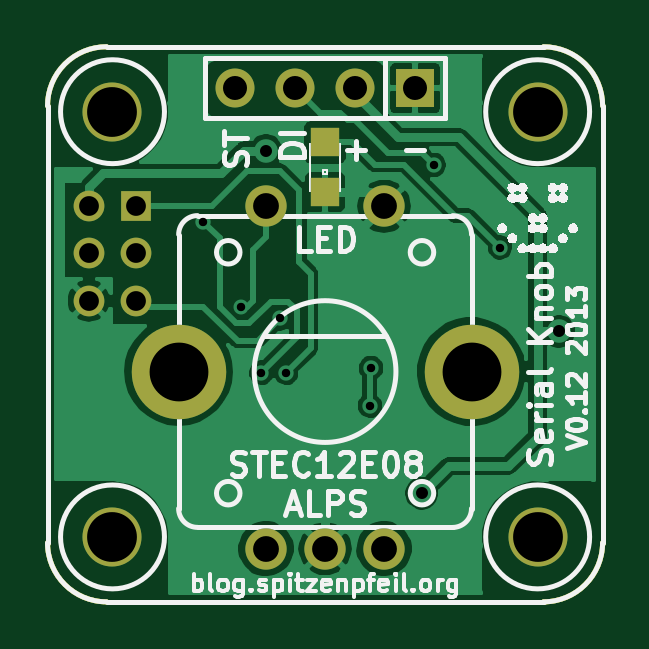
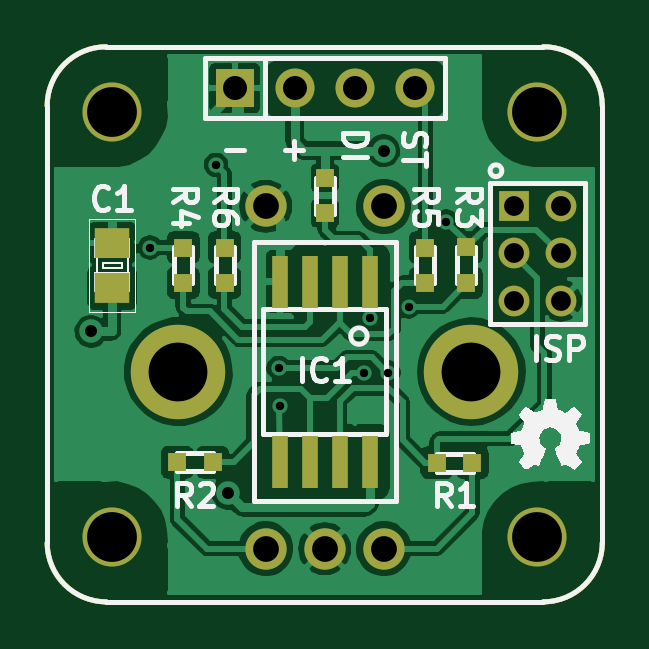
Circuit board: 8 layer files. Board 23.5 x 23.5 mm.
- bottom_mask: Serial-Knob-B_Mask.gbs (1834 bytes)
- bottom_silk: Serial-Knob-B_SilkS.gbo (15281 bytes)
- bottom_copper: Serial-Knob-Back.gbl (75023 bytes)
- outline: Serial-Knob-Edge_Cuts.gbr (675 bytes)
- top_mask: Serial-Knob-F_Mask.gts (1369 bytes)
- top_silk: Serial-Knob-F_SilkS.gto (31168 bytes)
- top_copper: Serial-Knob-Front.gtl (41866 bytes)
- drill: Serial-Knob.drl (641 bytes)

=== bottom_mask: Serial-Knob-B_Mask.gbs ===
G04 (created by PCBNEW (2013-02-11 BZR 3943)-testing) date Wed 13 Feb 2013 08:42:27 PM CET*
%MOIN*%
G04 Gerber Fmt 3.4, Leading zero omitted, Abs format*
%FSLAX34Y34*%
G01*
G70*
G90*
G04 APERTURE LIST*
%ADD10C,3.14961e-06*%
%ADD11C,0.00787402*%
%ADD12R,0.0511811X0.0511811*%
%ADD13C,0.0511811*%
%ADD14R,0.0649606X0.0649606*%
%ADD15C,0.0649606*%
%ADD16R,0.0275591X0.0866142*%
%ADD17C,0.0688976*%
%ADD18C,0.15748*%
%ADD19O,0.15748X0.15748*%
%ADD20R,0.059X0.0511*%
%ADD21C,0.0984252*%
%ADD22R,0.0314X0.0314*%
G04 APERTURE END LIST*
G54D10*
G54D11*
X48129Y-33562D02*
X40846Y-33562D01*
X49114Y-41830D02*
X49114Y-34547D01*
X40846Y-42814D02*
X48129Y-42814D01*
X39862Y-34547D02*
X39862Y-41830D01*
X39862Y-41830D02*
G75*
G03X40846Y-42814I984J0D01*
G74*
G01*
X48129Y-42814D02*
G75*
G03X49114Y-41830I0J984D01*
G74*
G01*
X49114Y-34547D02*
G75*
G03X48129Y-33562I-984J0D01*
G74*
G01*
X40846Y-33562D02*
G75*
G03X39862Y-34547I0J-984D01*
G74*
G01*
G54D12*
X41338Y-36220D03*
G54D13*
X40551Y-36220D03*
X41338Y-37007D03*
X40551Y-37007D03*
X41338Y-37795D03*
X40551Y-37795D03*
G54D14*
X45988Y-34251D03*
G54D15*
X44988Y-34251D03*
X43988Y-34251D03*
X42988Y-34251D03*
G54D16*
X43738Y-37476D03*
X44238Y-37476D03*
X44738Y-37476D03*
X45238Y-37476D03*
X45238Y-40476D03*
X44738Y-40476D03*
X44238Y-40476D03*
X43738Y-40476D03*
G54D17*
X43503Y-41929D03*
X45472Y-41929D03*
X44488Y-41929D03*
X45472Y-36220D03*
X43503Y-36220D03*
G54D18*
X46929Y-38976D03*
G54D19*
X42047Y-38976D03*
G54D20*
X48031Y-37578D03*
X48031Y-36830D03*
G54D21*
X48031Y-34645D03*
X40944Y-41732D03*
X40944Y-34645D03*
X48031Y-41732D03*
G54D22*
X46158Y-37500D03*
X46158Y-36910D03*
X44485Y-36339D03*
X44485Y-35749D03*
X42128Y-36908D03*
X42128Y-37498D03*
X46357Y-40489D03*
X46947Y-40489D03*
X42618Y-40495D03*
X42028Y-40495D03*
X46847Y-37500D03*
X46847Y-36910D03*
X42812Y-37500D03*
X42812Y-36910D03*
M02*

=== bottom_silk: Serial-Knob-B_SilkS.gbo (15281 bytes, source omitted) ===
=== bottom_copper: Serial-Knob-Back.gbl (75023 bytes, source omitted) ===
=== outline: Serial-Knob-Edge_Cuts.gbr ===
G04 (created by PCBNEW (2013-02-11 BZR 3943)-testing) date Wed 13 Feb 2013 08:42:27 PM CET*
%MOIN*%
G04 Gerber Fmt 3.4, Leading zero omitted, Abs format*
%FSLAX34Y34*%
G01*
G70*
G90*
G04 APERTURE LIST*
%ADD10C,3.14961e-06*%
%ADD11C,0.00787402*%
G04 APERTURE END LIST*
G54D10*
G54D11*
X48129Y-33562D02*
X40846Y-33562D01*
X49114Y-41830D02*
X49114Y-34547D01*
X40846Y-42814D02*
X48129Y-42814D01*
X39862Y-34547D02*
X39862Y-41830D01*
X39862Y-41830D02*
G75*
G03X40846Y-42814I984J0D01*
G74*
G01*
X48129Y-42814D02*
G75*
G03X49114Y-41830I0J984D01*
G74*
G01*
X49114Y-34547D02*
G75*
G03X48129Y-33562I-984J0D01*
G74*
G01*
X40846Y-33562D02*
G75*
G03X39862Y-34547I0J-984D01*
G74*
G01*
M02*

=== top_mask: Serial-Knob-F_Mask.gts ===
G04 (created by PCBNEW (2013-02-11 BZR 3943)-testing) date Wed 13 Feb 2013 08:42:27 PM CET*
%MOIN*%
G04 Gerber Fmt 3.4, Leading zero omitted, Abs format*
%FSLAX34Y34*%
G01*
G70*
G90*
G04 APERTURE LIST*
%ADD10C,3.14961e-06*%
%ADD11C,0.00787402*%
%ADD12R,0.0511811X0.0511811*%
%ADD13C,0.0511811*%
%ADD14R,0.0649606X0.0649606*%
%ADD15C,0.0649606*%
%ADD16C,0.0688976*%
%ADD17C,0.15748*%
%ADD18O,0.15748X0.15748*%
%ADD19C,0.0984252*%
%ADD20R,0.0472X0.0472*%
G04 APERTURE END LIST*
G54D10*
G54D11*
X48129Y-33562D02*
X40846Y-33562D01*
X49114Y-41830D02*
X49114Y-34547D01*
X40846Y-42814D02*
X48129Y-42814D01*
X39862Y-34547D02*
X39862Y-41830D01*
X39862Y-41830D02*
G75*
G03X40846Y-42814I984J0D01*
G74*
G01*
X48129Y-42814D02*
G75*
G03X49114Y-41830I0J984D01*
G74*
G01*
X49114Y-34547D02*
G75*
G03X48129Y-33562I-984J0D01*
G74*
G01*
X40846Y-33562D02*
G75*
G03X39862Y-34547I0J-984D01*
G74*
G01*
G54D12*
X41338Y-36220D03*
G54D13*
X40551Y-36220D03*
X41338Y-37007D03*
X40551Y-37007D03*
X41338Y-37795D03*
X40551Y-37795D03*
G54D14*
X45988Y-34251D03*
G54D15*
X44988Y-34251D03*
X43988Y-34251D03*
X42988Y-34251D03*
G54D16*
X43503Y-41929D03*
X45472Y-41929D03*
X44488Y-41929D03*
X45472Y-36220D03*
X43503Y-36220D03*
G54D17*
X46929Y-38976D03*
G54D18*
X42047Y-38976D03*
G54D19*
X48031Y-34645D03*
X40944Y-41732D03*
X40944Y-34645D03*
X48031Y-41732D03*
G54D20*
X44488Y-35157D03*
X44488Y-35983D03*
M02*

=== top_silk: Serial-Knob-F_SilkS.gto (31168 bytes, source omitted) ===
=== top_copper: Serial-Knob-Front.gtl (41866 bytes, source omitted) ===
=== drill: Serial-Knob.drl ===
M48
INCH,TZ
T1C0.014
T2C0.020
T3C0.033
T4C0.040
T5C0.043
T6C0.083
T7C0.098
%
G90
G05
T1
X042461Y-036476
X043091Y-037894
X043425Y-038996
X043740Y-038091
X043839Y-038996
X045236Y-039547
X045256Y-038917
X046299Y-035531
X047402Y-036909
T2
X043504Y-035295
X046102Y-041004
X048386Y-038307
T3
X040551Y-036220
X040551Y-037008
X040551Y-037795
X041339Y-036220
X041339Y-037008
X041339Y-037795
T4
X042988Y-034252
X043988Y-034252
X044988Y-034252
X045988Y-034252
T5
X043504Y-036220
X043504Y-041929
X044488Y-041929
X045472Y-036220
X045472Y-041929
T6
X040945Y-034646
X040945Y-041732
X048031Y-034646
X048031Y-041732
T7
X042047Y-038976
X046929Y-038976
T0
M30
